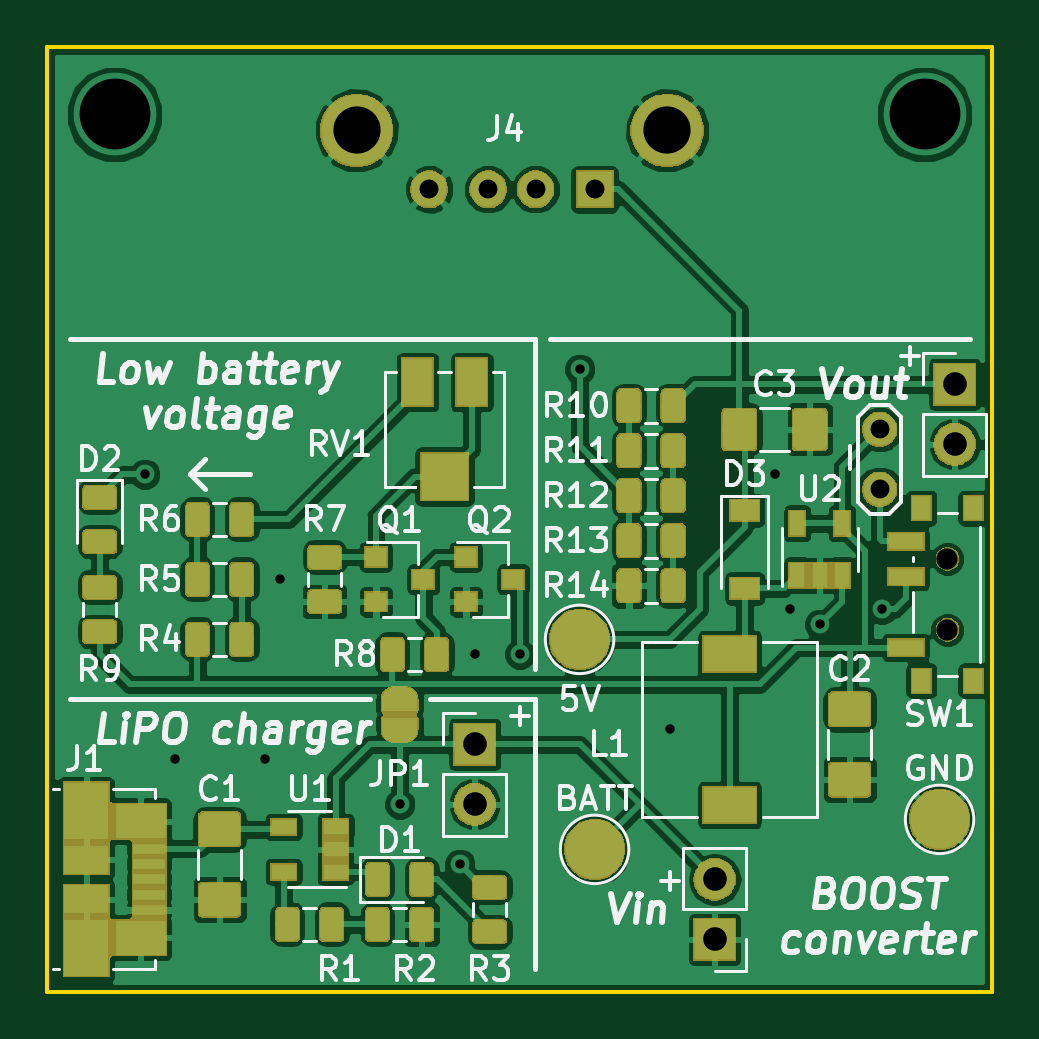
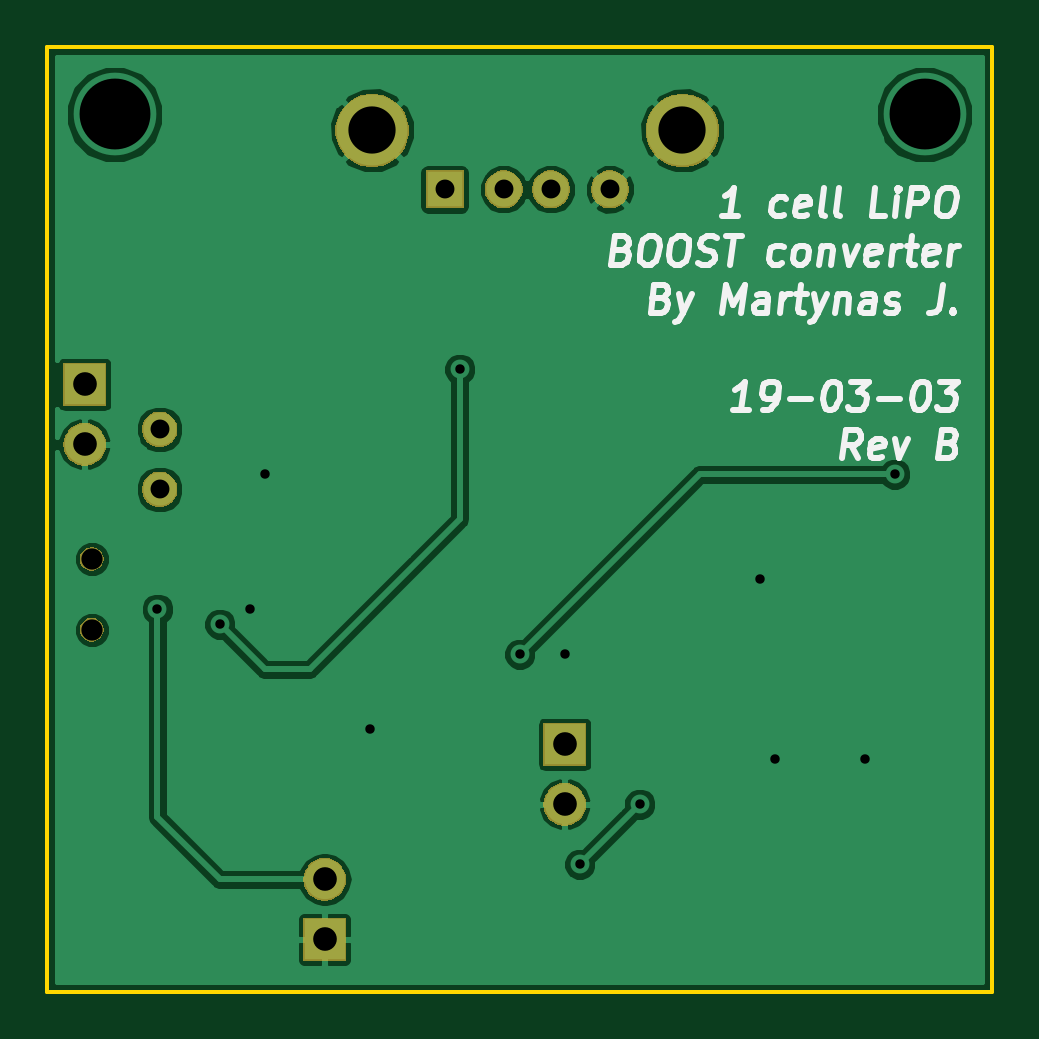
Circuit board: 9 layer files. Board 40.0 x 40.0 mm.
- bottom_copper: 1Cell_LiPO_BOOST_converter-B.Cu.gbr (36046 bytes)
- bottom_mask: 1Cell_LiPO_BOOST_converter-B.Mask.gbr (14933 bytes)
- bottom_silk: 1Cell_LiPO_BOOST_converter-B.SilkS.gbr (13485 bytes)
- outline: 1Cell_LiPO_BOOST_converter-Edge.Cuts.gbr (755 bytes)
- top_copper: 1Cell_LiPO_BOOST_converter-F.Cu.gbr (211391 bytes)
- top_mask: 1Cell_LiPO_BOOST_converter-F.Mask.gbr (66101 bytes)
- top_silk: 1Cell_LiPO_BOOST_converter-F.SilkS.gbr (43977 bytes)
- drill: 1Cell_LiPO_BOOST_converter-NPTH.drl (204 bytes)
- drill: 1Cell_LiPO_BOOST_converter-PTH.drl (616 bytes)

=== bottom_copper: 1Cell_LiPO_BOOST_converter-B.Cu.gbr (36046 bytes, source omitted) ===
=== bottom_mask: 1Cell_LiPO_BOOST_converter-B.Mask.gbr (14933 bytes, source omitted) ===
=== bottom_silk: 1Cell_LiPO_BOOST_converter-B.SilkS.gbr (13485 bytes, source omitted) ===
=== outline: 1Cell_LiPO_BOOST_converter-Edge.Cuts.gbr ===
G04 #@! TF.GenerationSoftware,KiCad,Pcbnew,5.0.2-bee76a0~70~ubuntu18.04.1*
G04 #@! TF.CreationDate,2019-03-03T11:08:54+02:00*
G04 #@! TF.ProjectId,1Cell_LiPO_BOOST_converter,3143656c-6c5f-44c6-9950-4f5f424f4f53,B*
G04 #@! TF.SameCoordinates,Original*
G04 #@! TF.FileFunction,Profile,NP*
%FSLAX46Y46*%
G04 Gerber Fmt 4.6, Leading zero omitted, Abs format (unit mm)*
G04 Created by KiCad (PCBNEW 5.0.2-bee76a0~70~ubuntu18.04.1) date 2019 m. kovo 03 d. 11:08:54*
%MOMM*%
%LPD*%
G01*
G04 APERTURE LIST*
%ADD10C,0.150000*%
G04 APERTURE END LIST*
D10*
X127320000Y-81600000D02*
X167320000Y-81600000D01*
X127320000Y-121600000D02*
X167320000Y-121600000D01*
X167320000Y-121600000D02*
X167320000Y-81600000D01*
X127320000Y-121600000D02*
X127320000Y-81600000D01*
M02*

=== top_copper: 1Cell_LiPO_BOOST_converter-F.Cu.gbr (211391 bytes, source omitted) ===
=== top_mask: 1Cell_LiPO_BOOST_converter-F.Mask.gbr (66101 bytes, source omitted) ===
=== top_silk: 1Cell_LiPO_BOOST_converter-F.SilkS.gbr (43977 bytes, source omitted) ===
=== drill: 1Cell_LiPO_BOOST_converter-NPTH.drl ===
M48
;DRILL file {KiCad 5.0.2-bee76a0~70~ubuntu18.04.1} date 2019 m. kovo 03 d. 11:08:46
;FORMAT={-:-/ absolute / inch / decimal}
FMAT,2
INCH,TZ
T1C0.0354
%
G90
G05
T1
X6.513Y-4.0659
X6.513Y-4.1841
T0
M30

=== drill: 1Cell_LiPO_BOOST_converter-PTH.drl ===
M48
;DRILL file {KiCad 5.0.2-bee76a0~70~ubuntu18.04.1} date 2019 m. kovo 03 d. 11:08:46
;FORMAT={-:-/ absolute / inch / decimal}
FMAT,2
INCH,TZ
T1C0.0157
T2C0.0315
T3C0.0394
T4C0.0787
T5C0.1181
%
G90
G05
T1
X5.175Y-3.925
X5.225Y-4.4
X5.375Y-4.4
X5.4Y-4.1
X5.6Y-4.475
X5.7Y-4.575
X5.725Y-4.225
X5.8Y-4.225
X5.9Y-3.75
X6.05Y-4.35
X6.225Y-3.925
X6.25Y-4.15
X6.3Y-4.175
X6.4035Y-4.15
T2
X5.6494Y-3.45
X5.7478Y-3.45
X5.8266Y-3.45
X5.925Y-3.45
X6.4Y-3.85
X6.4Y-3.95
T3
X5.725Y-4.375
X5.725Y-4.475
X6.125Y-4.6
X6.125Y-4.7
X6.525Y-3.775
X6.525Y-3.875
T4
X5.5285Y-3.3516
X6.0459Y-3.3516
T5
X5.125Y-3.325
X6.475Y-3.325
T0
M30
